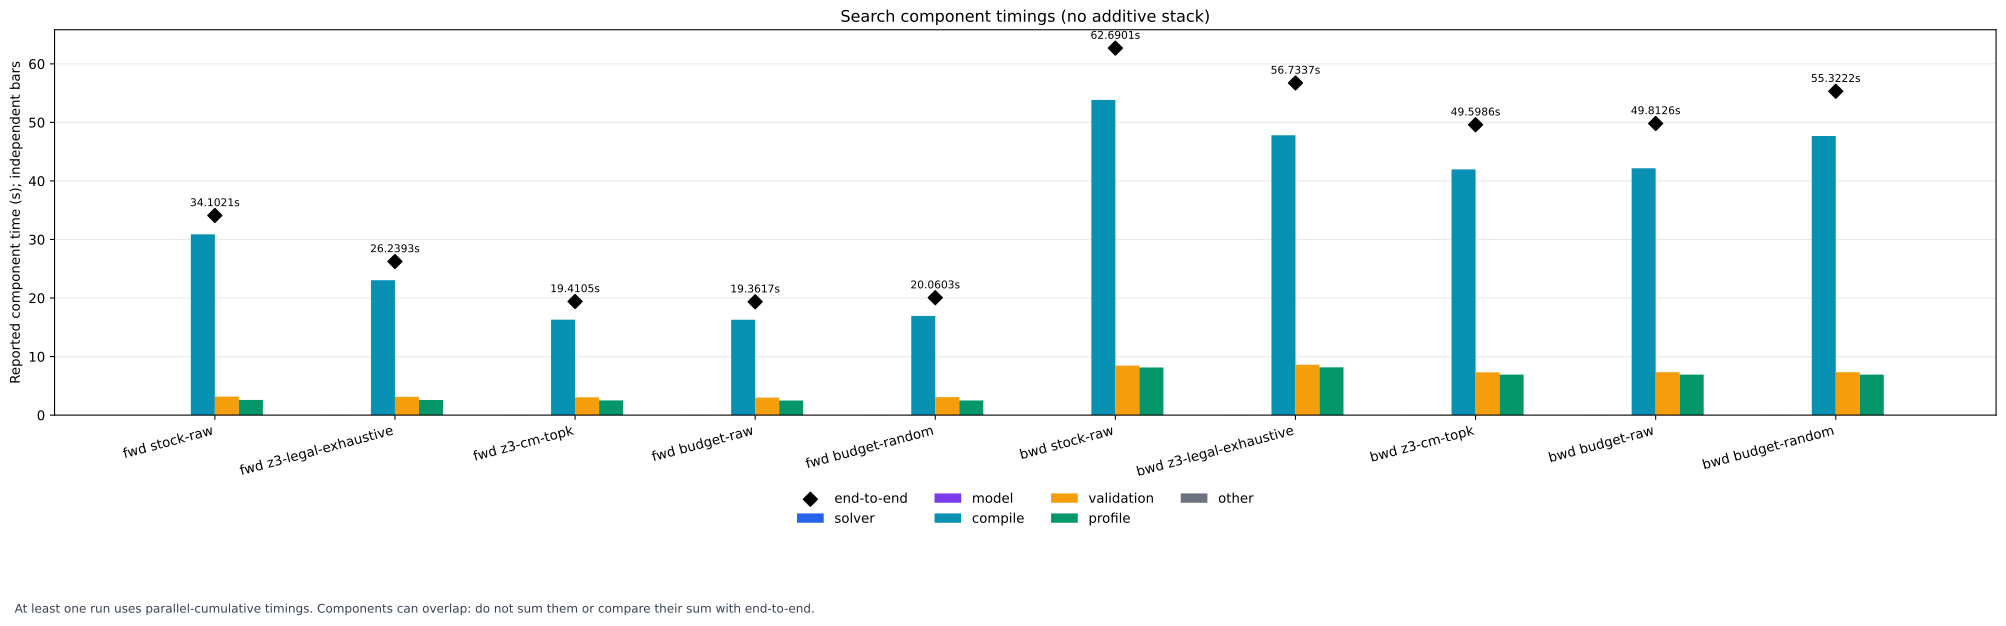

Values plotted in this chart, from the file beside it:
run, timing_semantics, category, seconds, end_to_end_s, value_origin
fwd stock-raw, parallel_cumulative, solver, 0.0, 34.1, input
fwd stock-raw, parallel_cumulative, model, 0.0, 34.1, input
fwd stock-raw, parallel_cumulative, compile, 30.88, 34.1, input
fwd stock-raw, parallel_cumulative, validation, 3.165, 34.1, input
fwd stock-raw, parallel_cumulative, profile, 2.592, 34.1, input
fwd stock-raw, parallel_cumulative, other, 0.0, 34.1, input
fwd z3-legal-exhaustive, parallel_cumulative, solver, 0.007421, 26.24, input
fwd z3-legal-exhaustive, parallel_cumulative, model, 0.0, 26.24, input
fwd z3-legal-exhaustive, parallel_cumulative, compile, 23.05, 26.24, input
fwd z3-legal-exhaustive, parallel_cumulative, validation, 3.128, 26.24, input
fwd z3-legal-exhaustive, parallel_cumulative, profile, 2.577, 26.24, input
fwd z3-legal-exhaustive, parallel_cumulative, other, 0.0, 26.24, input
fwd z3-cm-topk, parallel_cumulative, solver, 0.007853, 19.41, input
fwd z3-cm-topk, parallel_cumulative, model, 0.000887, 19.41, input
fwd z3-cm-topk, parallel_cumulative, compile, 16.3, 19.41, input
fwd z3-cm-topk, parallel_cumulative, validation, 3.053, 19.41, input
fwd z3-cm-topk, parallel_cumulative, profile, 2.512, 19.41, input
fwd z3-cm-topk, parallel_cumulative, other, 0.0, 19.41, input
fwd budget-raw, parallel_cumulative, solver, 0.007487, 19.36, input
fwd budget-raw, parallel_cumulative, model, 0.0, 19.36, input
fwd budget-raw, parallel_cumulative, compile, 16.29, 19.36, input
fwd budget-raw, parallel_cumulative, validation, 2.993, 19.36, input
fwd budget-raw, parallel_cumulative, profile, 2.487, 19.36, input
fwd budget-raw, parallel_cumulative, other, 0.0, 19.36, input
fwd budget-random, parallel_cumulative, solver, 0.007759, 20.06, input
fwd budget-random, parallel_cumulative, model, 0.0, 20.06, input
fwd budget-random, parallel_cumulative, compile, 16.94, 20.06, input
fwd budget-random, parallel_cumulative, validation, 3.07, 20.06, input
fwd budget-random, parallel_cumulative, profile, 2.499, 20.06, input
fwd budget-random, parallel_cumulative, other, 0.0, 20.06, input
bwd stock-raw, parallel_cumulative, solver, 0.0, 62.69, input
bwd stock-raw, parallel_cumulative, model, 0.0, 62.69, input
bwd stock-raw, parallel_cumulative, compile, 53.84, 62.69, input
bwd stock-raw, parallel_cumulative, validation, 8.453, 62.69, input
bwd stock-raw, parallel_cumulative, profile, 8.134, 62.69, input
bwd stock-raw, parallel_cumulative, other, 0.0, 62.69, input
bwd z3-legal-exhaustive, parallel_cumulative, solver, 0.00811, 56.73, input
bwd z3-legal-exhaustive, parallel_cumulative, model, 0.0, 56.73, input
bwd z3-legal-exhaustive, parallel_cumulative, compile, 47.81, 56.73, input
bwd z3-legal-exhaustive, parallel_cumulative, validation, 8.61, 56.73, input
bwd z3-legal-exhaustive, parallel_cumulative, profile, 8.162, 56.73, input
bwd z3-legal-exhaustive, parallel_cumulative, other, 0.0, 56.73, input
bwd z3-cm-topk, parallel_cumulative, solver, 0.008295, 49.6, input
bwd z3-cm-topk, parallel_cumulative, model, 0.001945, 49.6, input
bwd z3-cm-topk, parallel_cumulative, compile, 41.97, 49.6, input
bwd z3-cm-topk, parallel_cumulative, validation, 7.31, 49.6, input
bwd z3-cm-topk, parallel_cumulative, profile, 6.916, 49.6, input
bwd z3-cm-topk, parallel_cumulative, other, 0.0, 49.6, input
bwd budget-raw, parallel_cumulative, solver, 0.008, 49.81, input
bwd budget-raw, parallel_cumulative, model, 0.0, 49.81, input
bwd budget-raw, parallel_cumulative, compile, 42.16, 49.81, input
bwd budget-raw, parallel_cumulative, validation, 7.328, 49.81, input
bwd budget-raw, parallel_cumulative, profile, 6.924, 49.81, input
bwd budget-raw, parallel_cumulative, other, 0.0, 49.81, input
bwd budget-random, parallel_cumulative, solver, 0.009145, 55.32, input
bwd budget-random, parallel_cumulative, model, 0.0, 55.32, input
bwd budget-random, parallel_cumulative, compile, 47.68, 55.32, input
bwd budget-random, parallel_cumulative, validation, 7.333, 55.32, input
bwd budget-random, parallel_cumulative, profile, 6.923, 55.32, input
bwd budget-random, parallel_cumulative, other, 0.0, 55.32, input
